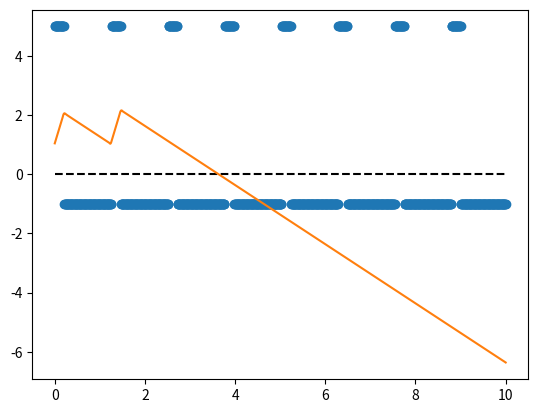
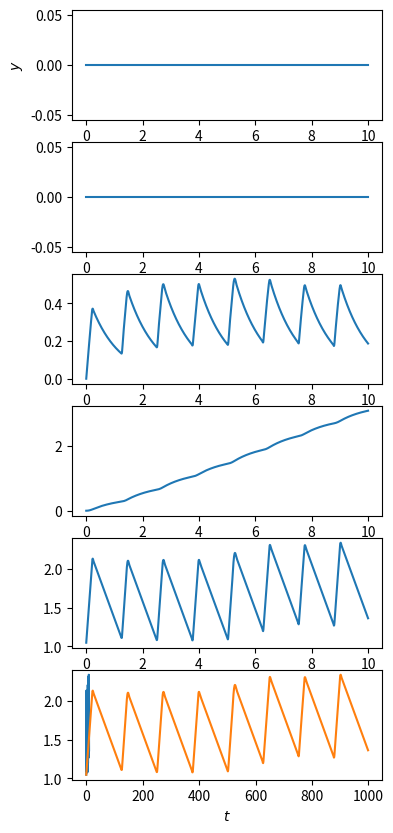

The script that saved these images, in order: (Note: this script raises an exception after producing the figures.)
# %%
from scipy import integrate
import numpy as np
from matplotlib import pyplot as plt
import matplotlib.animation as animation
from scipy import signal

import matplotlib as mpl

mpl.rcParams['animation.ffmpeg_path'] = '/usr/local/bin/ffmpeg'

# plt.style.use('default')
# plt.rcParams.update({'font.family': 'sans-serif','text.usetex': 'true'})
# plt.rcParams["figure.figsize"] = (2.2,1.8)
# plt.rcParams['figure.dpi'] = 150
# plt.rcParams['lines.linewidth'] = 0.5
# plt.rcParams['lines.color'] = 'r'
# plt.rcParams['axes.grid'] = 'false'
# #plt.rcParams.update({'figure.autolayout': True})
# plt.rcParams.update({'font.size': 8})
# plt.rcParams.update({'lines.markersize': 2})


# %%
def my_square(t):    
    A = 5
    B = 1
    r = 1/(1+A/B)

    mag = (A+B)/2
    offset = (A-B)/2

    tau = (np.pi/3*(1/A + 1/B))/2/np.pi

    sig = mag*signal.square(t/tau,duty=r) + offset
    # sig = mag*np.sin(t/tau) + offset

    return sig

tt = np.linspace(0,10,1000)
plt.plot(tt,my_square(tt),'o')
plt.plot([np.min(tt),np.max(tt)],[0,0],'k--')

# %%
def alphadot(t,y):    
    return my_square(t)

solution = integrate.solve_ivp(alphadot, [0,np.max(tt)], [np.pi/3], t_eval=tt)

plt.plot(solution.t,solution.y[0])


# %%    

def alphadot1(t):
    # return np.pi/3*np.cos(t)    
    return my_square(t)

def alphadot2(t):
    # return np.pi/3*np.cos(t)
    return my_square(t)

def function1(t, u, R, k, m, c_min):  #original function   

    if np.absolute(alphadot1(t)) > c_min:
        f0_1 = R*np.sin(np.pi/2 - u[4]) * (np.sign(alphadot1(t)))
        f2_1 = R*np.cos(np.pi/2 - u[4]) * (np.sign(alphadot1(t)))
    else:
        f0_1 = 0
        f2_1 = 0

    if np.absolute(alphadot2(t)) > c_min:
        f0_2 = -R*np.sin(np.pi/2 - u[5]) * (np.sign(alphadot1(t)))
        f2_2 = R*np.cos(np.pi/2 - u[5]) * (np.sign(alphadot1(t)))
    else:
        f0_2 = 0
        f2_2 = 0        
        
    f0 = (f0_1 + f0_2 - k*u[0])/m
    f1 = u[0]
    f2 = (f2_1 + f2_2 - k*u[2])/m
    f3 = u[2]    
    f4 = alphadot1(t)
    f5 = alphadot2(t)
    return f0, f1, f2, f3, f4, f5

function2 = lambda t, y: function1(t, y, R = 1, k = 1, m = 1, c_min = 1.5)  #function with only t and y

t = np.linspace(0, 10, 1000)

solution = integrate.solve_ivp(function2, (0, np.max(t)), (0,0,0,0,np.pi/3,np.pi/3), t_eval = t)

fig,ax = plt.subplots(6,figsize = (4,10))
for i in range(6):
    ax[i].plot(t,solution.y[i])

ax[0].set_ylabel('$\dot{x}$')
ax[0].set_ylabel('$x$')
ax[0].set_ylabel('$\dot{y}$')
ax[0].set_ylabel('$y$')
ax[5].set_xlabel('$t$')
# %%
L = 1

xx = solution.y[1]
yy = solution.y[3]
a1 = solution.y[4]
a2 = solution.y[5]

xx_left = xx - L*np.sin(a1)
yy_left = yy + L*np.cos(a1)
xx_right = xx + L*np.sin(a2)
yy_right = yy + L*np.cos(a2)

plt.plot(a1)

# %%
TL_x = []
TL_y = []
for ii in range(1000):
    TL_x.append([xx_left[ii],xx[ii],xx_right[ii]])
    TL_y.append([yy_left[ii],yy[ii],yy_right[ii]])


# %%
fig = plt.figure()
ax = fig.add_subplot(111, autoscale_on=False, xlim=(-5, 5), ylim=(-2, 5))
ax.set_aspect('equal')
ax.set_axis_off()
# ax.grid()0

line, = ax.plot([], [], 'o-', lw=2)
time_template = 'time = %.1fs'
time_text = ax.text(0.05, 0.9, '', transform=ax.transAxes)
# %%

# matplotlib.use("TkAgg")
# plt.rcParams["backend"] = "TkAgg"

dt = 0.01

def init():
    line.set_data([], [])
    time_text.set_text('')
    return line, time_text


def animate(i):
    thisx = TL_x[i]
    thisy = TL_y[i]

    line.set_data(thisx, thisy)
    # time_text.set_text(time_template % (i*dt))
    return line, time_text

ani = animation.FuncAnimation(fig, animate, np.arange(1, len(TL_x)), init_func=init)
# plt.show()

writervideo = animation.FFMpegWriter(fps=120) 
ani.save('test.mp4', writervideo)

plt.show()

# %%
